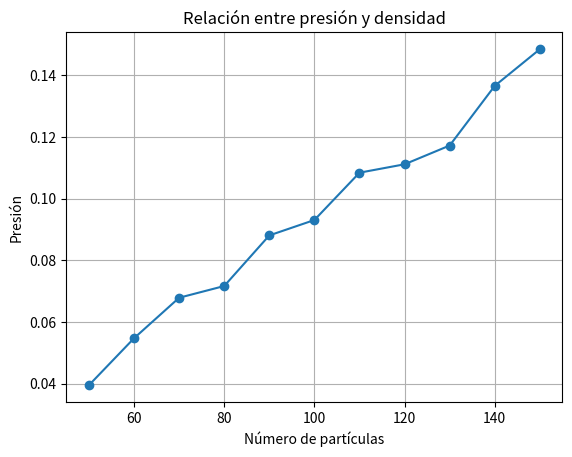

The matplotlib source for this figure:
import numpy as np
import matplotlib.pyplot as plt

pressure = [0.039515175132574,
0.054739703376101,
0.067877832583021,
0.071682545226674,
0.088096596866131,
0.093095851931048,
0.108443307107272,
0.111169206019357,
0.117254462227126,
0.136609898735556,
0.148503580599711
]

num_particles=[50,
60,
70,
80,
90,
100,
110,
120,
130,
140,
150
]

fig, ax = plt.subplots()
ax.plot(num_particles, pressure, 'o-')

ax.set(xlabel='Número de partículas', ylabel='Presión',
       title='Relación entre presión y densidad')
ax.grid()

plt.show()
